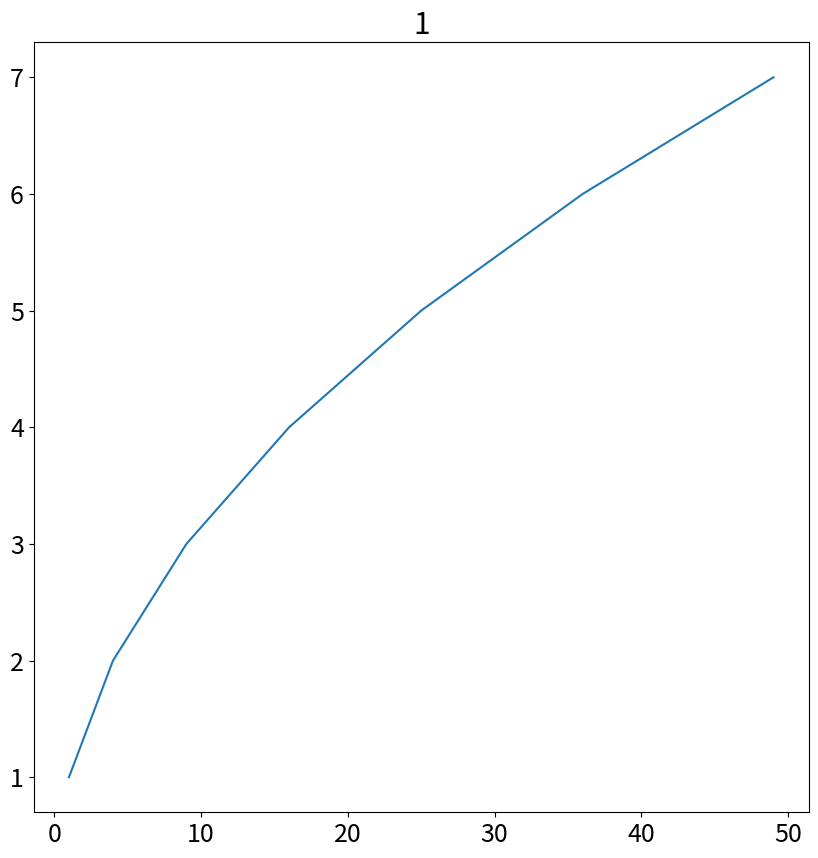

This chart was generated by the following Python code: (Note: this script raises an exception after producing the figure.)
import numpy as np
import pandas as pd
import matplotlib.pyplot as plt

print("kotoha")

plt.figure(figsize=(10, 10))
plt.rcParams.update({'font.size':18})

x = [1, 2, 3, 4, 5, 6, 7]
y = [1, 4, 9, 16, 25, 36, 49]
plt.title('1')
plt.plot(y, x)
plt.savefig('/home/<user>/Desktop/cotoha/cotoha-weather.github.io/image1.jpg')
plt.clf()

x = [1, 2, 3, 4, 5, 6, 7]
y = np.array(x) ** 2
plt.title('2')
plt.plot(x,y)
plt.savefig('/home/<user>/Desktop/cotoha/cotoha-weather.github.io/image2.jpg')
plt.clf()

x = [1, 2, 3, 4, 5, 6, 7]
y = np.array(x) ** 3
plt.title('3')
plt.plot(x,y)
plt.savefig('/home/<user>/Desktop/cotoha/cotoha-weather.github.io/image3.jpg')
plt.clf()

x = [1, 2, 3, 4, 5, 6, 7]
y = [7, 6, 5, 4, 3, 2, 1]
plt.title('4')
plt.plot(x,y)
plt.savefig('/home/<user>/Desktop/cotoha/cotoha-weather.github.io/image4.jpg')
plt.clf()

# plt.show()
